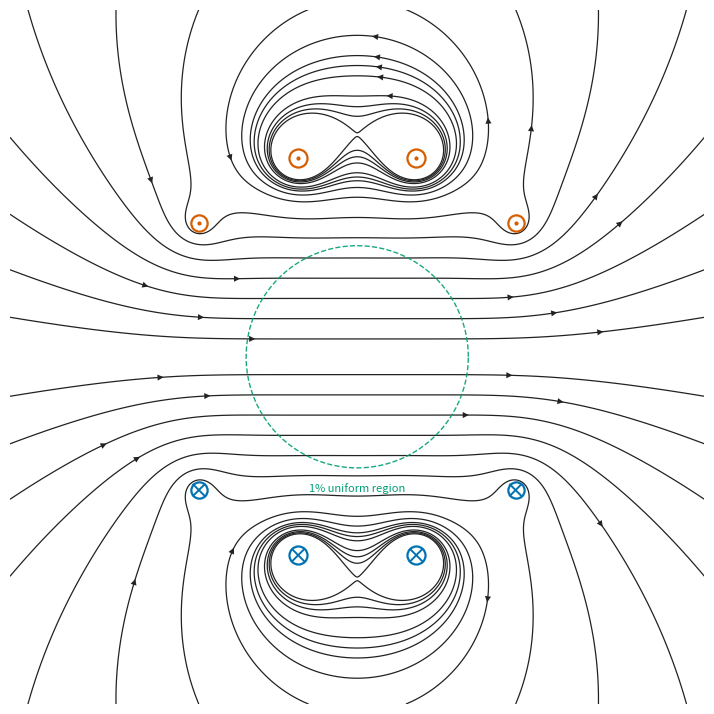

Write Python code to recreate this figure. (Note: this script raises an exception after producing the figure.)
#!/usr/bin/env python3
"""Tetracoil magnetic field-line visualisation (self-contained).

Author: Adil Wahab Bhatti
Requires only numpy and matplotlib.

Draws exact field lines of the tetracoil (Gottardi et al. 2003): for an
axisymmetric system, field lines in the meridian plane are contours of the
stream function psi = rho * A_phi, evaluated in closed form via complete
elliptic integrals (computed with the arithmetic-geometric mean). Contour
levels are chosen so lines cross the midplane at evenly spaced heights, so
line spacing is flux-true: even spacing in the bore IS the field uniformity.

Configuration lineage: angular positions (40.09 deg, 73.43 deg) are the
fourth-order cancellation roots of Fanselau (1929); the sphere-constrained
solution with ampere-turn ratio 0.68211 cancels the 2nd, 4th and 6th order
terms (Garrett 1951; Fiorillo 2005, "double Helmholtz"). Gottardi et al.
(2003) first built it and coined "tetracoil" (integer NI ratio 73:107).

Primary reference: Gottardi et al., Bioelectromagnetics 24(2), 125-133
(2003). DOI: 10.1002/bem.10074

Licence: MIT (code); generated figures CC-BY-4.0.
"""

import numpy as np
import matplotlib
matplotlib.use("Agg")
import matplotlib.pyplot as plt


class Config:
    """Geometry (normalised to inner coil radius = 1) and styling."""

    # --- tetracoil geometry, exact sphere-constrained values -------------
    THETA_OUTER_DEG = 40.09          # Fanselau root, outer pair
    THETA_INNER_DEG = 73.43          # Fanselau root, inner pair
    NI_RATIO = 0.68211               # ampere-turns outer/inner (73:107)

    # --- figure ----------------------------------------------------------
    EXTENT = 1.75                    # half-width of plotted region
    GRID_N = 1100                    # stream-function grid resolution
    N_LINES = 16                     # field lines crossing the midplane
    MIDPLANE_Y = (0.09, 1.62)        # heights of first/last line at x = 0
    ARROW_FRACTIONS = (0.28, 0.78)   # arc-length positions of arrowheads
    UNIFORM_RADIUS = 0.56            # 1 % uniformity sphere (filament model)

    # --- Okabe-Ito colour-blind-safe palette ------------------------------
    C_LINE = "#222222"
    C_OUT = "#D55E00"                # current out of page (vermillion)
    C_IN = "#0072B2"                 # current into page (blue)
    C_REGION = "#009E73"             # uniform-region marker (bluish green)

    OUT_STEM = "tetracoil_field_lines"


def ellipk_e(m):
    """Complete elliptic integrals K(m), E(m) via AGM; m = k^2 in [0, 1)."""
    a, b, c = np.ones_like(m), np.sqrt(1.0 - m), np.sqrt(m)
    s, p = 0.5 * c**2, 1.0
    for _ in range(60):
        a, b, c = (a + b) / 2.0, np.sqrt(a * b), (a - b) / 2.0
        p *= 2.0
        s += 0.5 * p * c**2
        if np.max(c) < 1e-15:
            break
    K = np.pi / (2.0 * a)
    return K, K * (1.0 - s)


def coil_set(cfg):
    """Return [(radius, axial position, ampere-turns), ...] for the tetracoil."""
    t1, t2 = np.radians(cfg.THETA_OUTER_DEG), np.radians(cfg.THETA_INNER_DEG)
    s1, c1, s2, c2 = np.sin(t1), np.cos(t1), np.sin(t2), np.cos(t2)
    a_out, x_out = s1 / s2, c1 / s2      # 0.67187, 0.79822
    x_in = c2 / s2                        # 0.29758
    k = cfg.NI_RATIO
    return [(a_out, -x_out, k), (1.0, -x_in, 1.0), (1.0, x_in, 1.0), (a_out, x_out, k)]


def stream_psi(coils, X, Y):
    """Stream function psi = rho*A_phi; contours of psi are field lines."""
    rho = np.maximum(np.abs(Y), 1e-9)
    psi = np.zeros_like(X, dtype=float)
    for a, x0, I in coils:
        z = X - x0
        m = np.clip(4 * a * rho / ((a + rho)**2 + z**2), 1e-12, 1 - 1e-12)
        K, E = ellipk_e(m)
        psi += rho * I / (np.pi * np.sqrt(m)) * np.sqrt(a / rho) * ((1 - m / 2) * K - E)
    return psi


def field_at(coils, x, y):
    """(Bx, By) at a point in the meridian plane (axis = x)."""
    rho = max(abs(y), 1e-9)
    Bx = By = 0.0
    for a, x0, I in coils:
        z = x - x0
        q = (a + rho)**2 + z**2
        m = np.clip(4 * a * rho / q, 1e-12, 1 - 1e-12)
        K, E = ellipk_e(np.array([m]))
        K, E = K[0], E[0]
        den = (a - rho)**2 + z**2
        Bx += I / (2 * np.pi * np.sqrt(q)) * (K + (a**2 - rho**2 - z**2) / den * E)
        Br = I * z / (2 * np.pi * rho * np.sqrt(q)) * (-K + (a**2 + rho**2 + z**2) / den * E)
        By += np.sign(y) * Br
    return Bx, By


def add_arrows(ax, cfg, coils, contour_set):
    """Place arrowheads along each contour path, oriented by the local field."""
    line_idx = 0
    for collection_paths in contour_set.allsegs:
        for seg in collection_paths:
            line_idx += 1
            stagger = 0.07 * (line_idx % 3 - 1)
            if len(seg) < 8:
                continue
            d = np.hypot(np.diff(seg[:, 0]), np.diff(seg[:, 1]))
            arc = np.concatenate([[0.0], np.cumsum(d)])
            if arc[-1] < 0.6:
                continue
            closed = np.hypot(*(seg[0] - seg[-1])) < 1e-3
            fractions = (0.5,) if closed or arc[-1] <= 2.0 else cfg.ARROW_FRACTIONS
            for f in fractions:
                f = min(max(f + stagger, 0.05), 0.95)
                i = int(np.searchsorted(arc, f * arc[-1]))
                i = min(max(i, 1), len(seg) - 2)
                p = seg[i]
                if max(abs(p[0]), abs(p[1])) > 0.96 * cfg.EXTENT:
                    continue
                if min(np.hypot(p[0] - x0, abs(p[1]) - a) for a, x0, _ in coils) < 0.30:
                    continue
                bx, by = field_at(coils, p[0], p[1])
                nrm = np.hypot(bx, by)
                if nrm == 0:
                    continue
                ux, uy = bx / nrm, by / nrm
                ax.annotate("", xy=(p[0] + 0.01 * ux, p[1] + 0.01 * uy), xytext=(p[0], p[1]),
                            arrowprops=dict(arrowstyle="-|>", color=cfg.C_LINE,
                                            mutation_scale=11, lw=0))


def draw(cfg=Config()):
    coils = coil_set(cfg)

    n = cfg.GRID_N
    xs = np.linspace(-cfg.EXTENT, cfg.EXTENT, n)
    X, Y = np.meshgrid(xs, xs)
    PSI = stream_psi(coils, X, Y)

    # levels chosen so lines cross the midplane at evenly spaced heights
    y_mid = np.linspace(*cfg.MIDPLANE_Y, cfg.N_LINES)
    levels = np.sort(stream_psi(coils, np.zeros_like(y_mid), y_mid))

    fig, ax = plt.subplots(figsize=(7, 7))
    cs = ax.contour(X, Y, PSI, levels=levels, colors=cfg.C_LINE, linewidths=0.9)
    add_arrows(ax, cfg, coils, cs)

    # coil cross-sections: out of page (top) / into page (bottom)
    for a, x0, I in coils:
        ms = 9 + 4 * I
        ax.plot(x0, a, "o", ms=ms, mfc="white", mec=cfg.C_OUT, mew=1.6, zorder=5)
        ax.plot(x0, a, ".", ms=4, color=cfg.C_OUT, zorder=6)
        ax.plot(x0, -a, "o", ms=ms, mfc="white", mec=cfg.C_IN, mew=1.6, zorder=5)
        d = 0.028
        ax.plot([x0 - d, x0 + d], [-a - d, -a + d], color=cfg.C_IN, lw=1.4, zorder=6)
        ax.plot([x0 - d, x0 + d], [-a + d, -a - d], color=cfg.C_IN, lw=1.4, zorder=6)

    th = np.linspace(0, 2 * np.pi, 200)
    r = cfg.UNIFORM_RADIUS
    ax.plot(r * np.cos(th), r * np.sin(th), ls="--", lw=1.0, color=cfg.C_REGION, alpha=0.9)
    ax.text(0, -r - 0.12, "1% uniform region", ha="center", fontsize=8, color=cfg.C_REGION)

    ax.set_xlim(-cfg.EXTENT, cfg.EXTENT)
    ax.set_ylim(-cfg.EXTENT, cfg.EXTENT)
    ax.set_aspect("equal")
    ax.axis("off")
    fig.tight_layout(pad=0.2)

    import os
    outdir = os.path.join(os.path.dirname(os.path.dirname(os.path.abspath(__file__))), "output")
    os.makedirs(outdir, exist_ok=True)
    for ext in ("svg", "png"):
        path = os.path.join(outdir, f"{cfg.OUT_STEM}.{ext}")
        fig.savefig(path, dpi=200, facecolor="white")
        print(f"saved {path}")


if __name__ == "__main__":
    draw()
